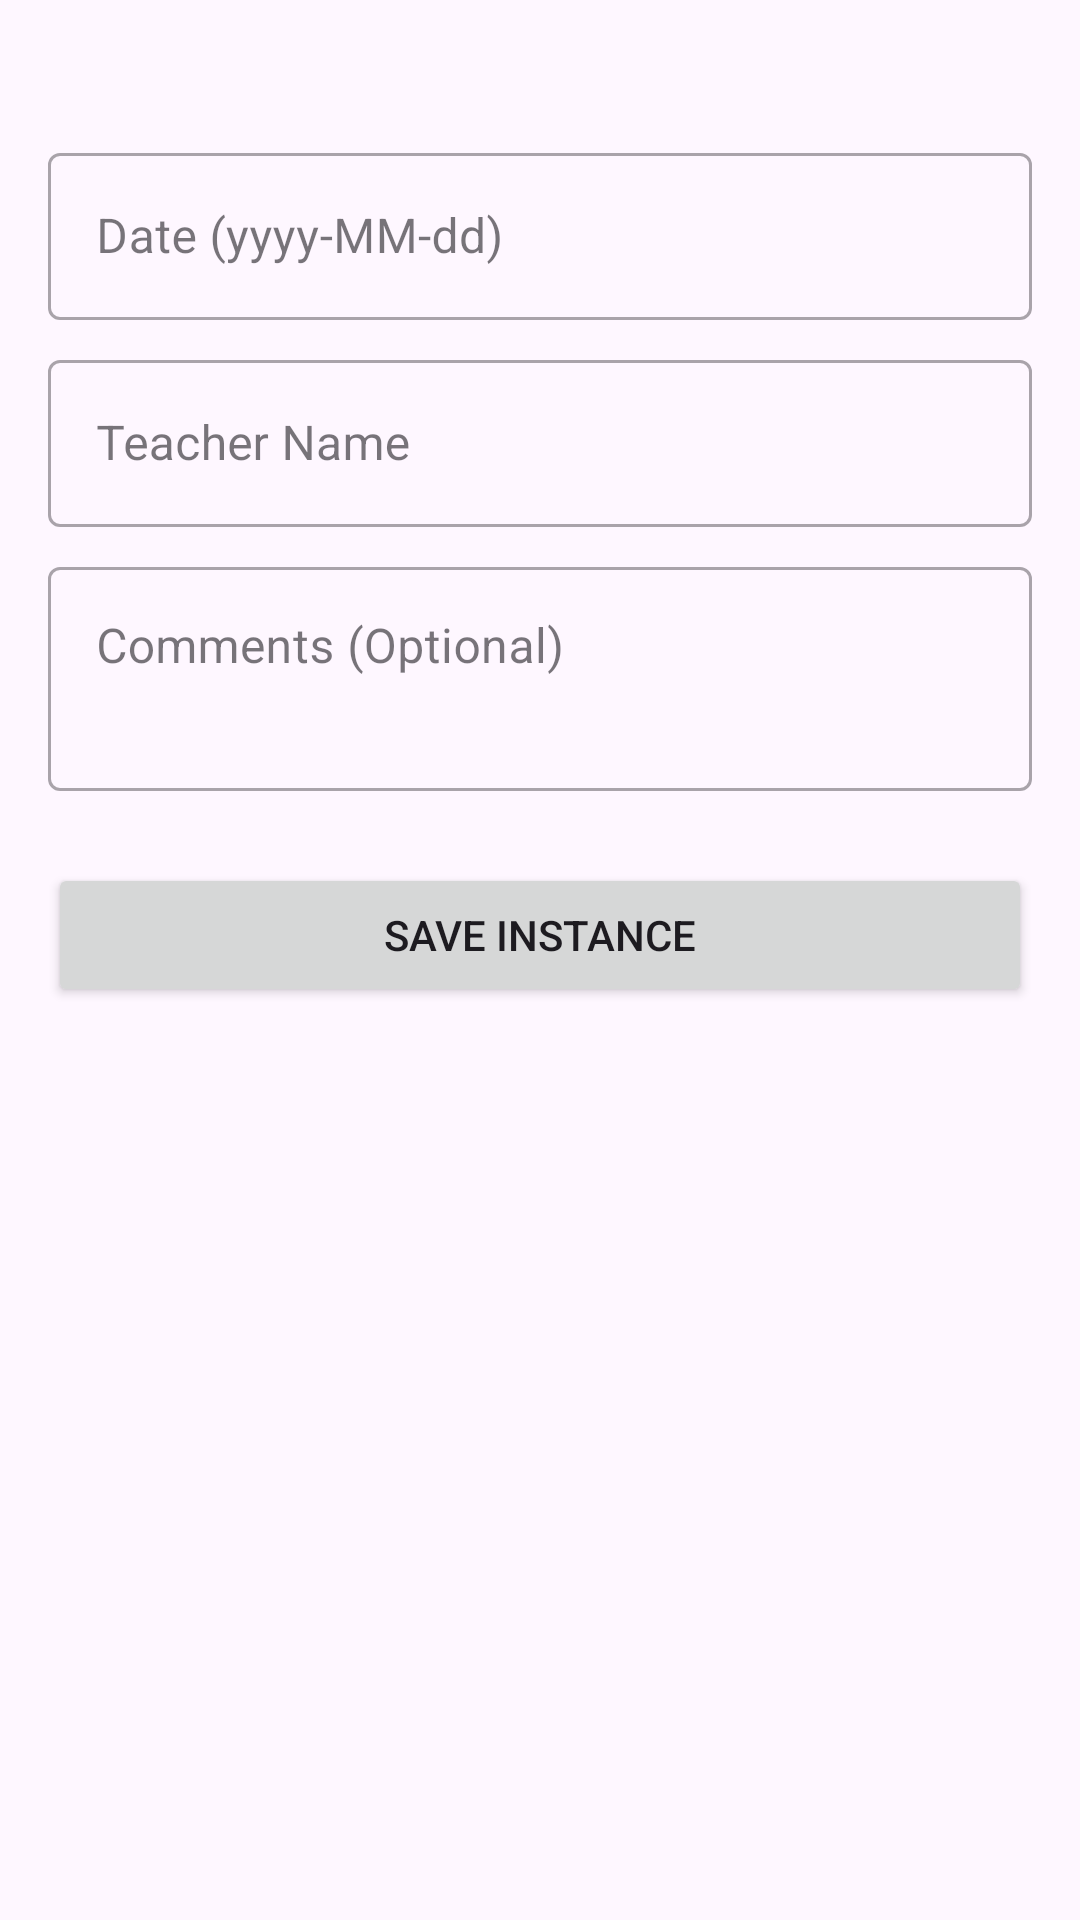

Write the Android layout XML for this screen, with the resource values it uses.
<!-- AndroidManifest.xml: application theme Theme.YogaAdminMVVM -->
<!-- res/layout/activity_add_edit_class_instance.xml -->
<?xml version="1.0" encoding="utf-8"?>
<ScrollView
    xmlns:android="http://schemas.android.com/apk/res/android"
    xmlns:app="http://schemas.android.com/apk/res-auto"
    xmlns:tools="http://schemas.android.com/tools"
    android:layout_width="match_parent"
    android:layout_height="match_parent"
    tools:context=".ui.addeditclassinstance.AddEditClassInstanceActivity">

    <androidx.constraintlayout.widget.ConstraintLayout
        android:layout_width="match_parent"
        android:layout_height="wrap_content"
        android:padding="16dp">

        <TextView
            android:id="@+id/textViewParentCourseInfo"
            android:layout_width="0dp"
            android:layout_height="wrap_content"
            android:textAppearance="?attr/textAppearanceSubtitle1"
            app:layout_constraintTop_toTopOf="parent"
            app:layout_constraintStart_toStartOf="parent"
            app:layout_constraintEnd_toEndOf="parent"
            tools:text="Instance for: Monday 10:00 - Flow Yoga"
            android:layout_marginBottom="16dp"/>

        
        <com.google.android.material.textfield.TextInputLayout
            android:id="@+id/tilDate"
            style="@style/Widget.MaterialComponents.TextInputLayout.OutlinedBox"
            android:layout_width="0dp"
            android:layout_height="wrap_content"
            android:layout_marginTop="8dp"
            app:layout_constraintTop_toBottomOf="@id/textViewParentCourseInfo"
            app:layout_constraintStart_toStartOf="parent"
            app:layout_constraintEnd_toEndOf="parent"
            android:hint="Date (yyyy-MM-dd)">

            <com.google.android.material.textfield.TextInputEditText
                android:id="@+id/editTextDate"
                android:layout_width="match_parent"
                android:layout_height="wrap_content"
                android:focusableInTouchMode="false"
                android:inputType="none"/> 
        </com.google.android.material.textfield.TextInputLayout>

        
        <com.google.android.material.textfield.TextInputLayout
            android:id="@+id/tilTeacherName"
            style="@style/Widget.MaterialComponents.TextInputLayout.OutlinedBox"
            android:layout_width="0dp"
            android:layout_height="wrap_content"
            android:layout_marginTop="8dp"
            app:layout_constraintTop_toBottomOf="@id/tilDate"
            app:layout_constraintStart_toStartOf="parent"
            app:layout_constraintEnd_toEndOf="parent"
            android:hint="Teacher Name">

            <com.google.android.material.textfield.TextInputEditText
                android:id="@+id/editTextTeacherName"
                android:layout_width="match_parent"
                android:layout_height="wrap_content"
                android:inputType="textPersonName|textCapWords"/>
        </com.google.android.material.textfield.TextInputLayout>

        
        <com.google.android.material.textfield.TextInputLayout
            android:id="@+id/tilComments"
            style="@style/Widget.MaterialComponents.TextInputLayout.OutlinedBox"
            android:layout_width="0dp"
            android:layout_height="wrap_content"
            android:layout_marginTop="8dp"
            app:layout_constraintTop_toBottomOf="@id/tilTeacherName"
            app:layout_constraintStart_toStartOf="parent"
            app:layout_constraintEnd_toEndOf="parent"
            android:hint="Comments (Optional)">

            <com.google.android.material.textfield.TextInputEditText
                android:id="@+id/editTextComments"
                android:layout_width="match_parent"
                android:layout_height="wrap_content"
                android:inputType="textMultiLine"
                android:minLines="2"
                android:gravity="top"/>
        </com.google.android.material.textfield.TextInputLayout>

        <Button
            android:id="@+id/buttonSaveInstance"
            android:layout_width="0dp"
            android:layout_height="wrap_content"
            android:text="Save Instance"
            android:layout_marginTop="24dp"
            app:layout_constraintTop_toBottomOf="@id/tilComments"
            app:layout_constraintStart_toStartOf="parent"
            app:layout_constraintEnd_toEndOf="parent"
            app:layout_constraintBottom_toBottomOf="parent"/>

    </androidx.constraintlayout.widget.ConstraintLayout>
</ScrollView>
<!-- resources referenced by this layout -->
<resources>
  <style name="Theme.YogaAdminMVVM" parent="Base.Theme.YogaAdminMVVM" />
  <style name="Base.Theme.YogaAdminMVVM" parent="Theme.Material3.DayNight.NoActionBar">
          
          
      </style>
</resources>
